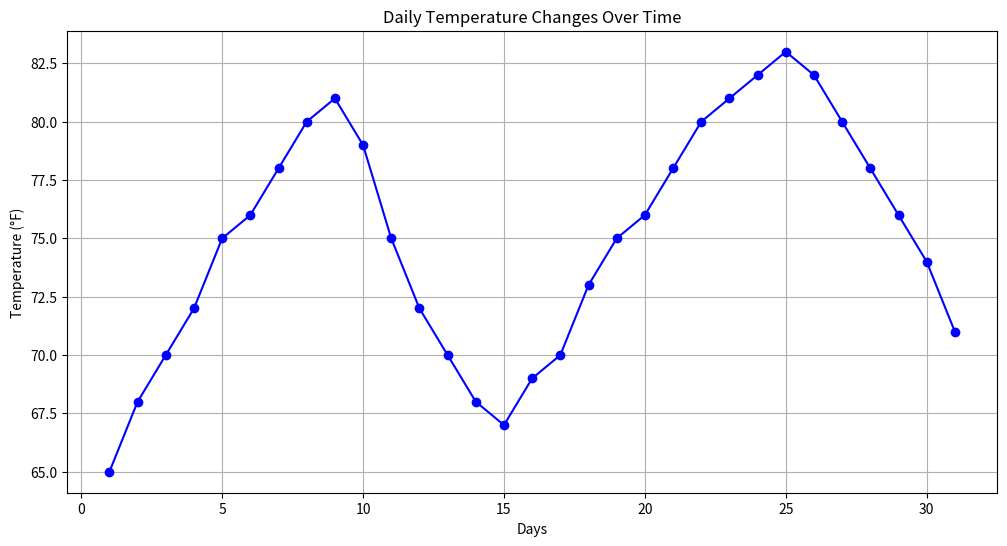

Recreate this plot in Python.
#Q2. Visualize the daily temperature changes over time in a city and give your conclusion
#    Input: days = list(range(1, 32)) 
#    temperature = [65, 68, 70, 72, 75, 76, 78, 80, 81, 79, 75, 72, 70, 68, 67, 69, 70, 73, 75, 76, 78, 80, 81, 82, 83, 82, 80, 78, 76, 74, 71]

# Importing the necessary library for plotting
import matplotlib.pyplot as plt

# Input data
days = list(range(1, 32))  # Days of the month
temperature = [65, 68, 70, 72, 75, 76, 78, 80, 81, 79, 75, 72, 70, 68, 67, 69, 70, 73, 75, 76, 78, 80, 81, 82, 83, 82, 80, 78, 76, 74, 71]

# Creating the line chart
plt.figure(figsize=(12, 6))  # Setting the figure size
plt.plot(days, temperature, marker='o', linestyle='-', color='b')  # Plotting the line chart with markers

# Adding title and labels
plt.title('Daily Temperature Changes Over Time')  # Title of the chart
plt.xlabel('Days')  # Label for the x-axis
plt.ylabel('Temperature (°F)')  # Label for the y-axis

# Displaying the chart
plt.grid(True)  # Adding a grid for better readability
plt.show()  # Showing the plot

# Conclusion: The temperature generally increases over the month, with some fluctuations. The highest temperature is observed around the end of the month.
